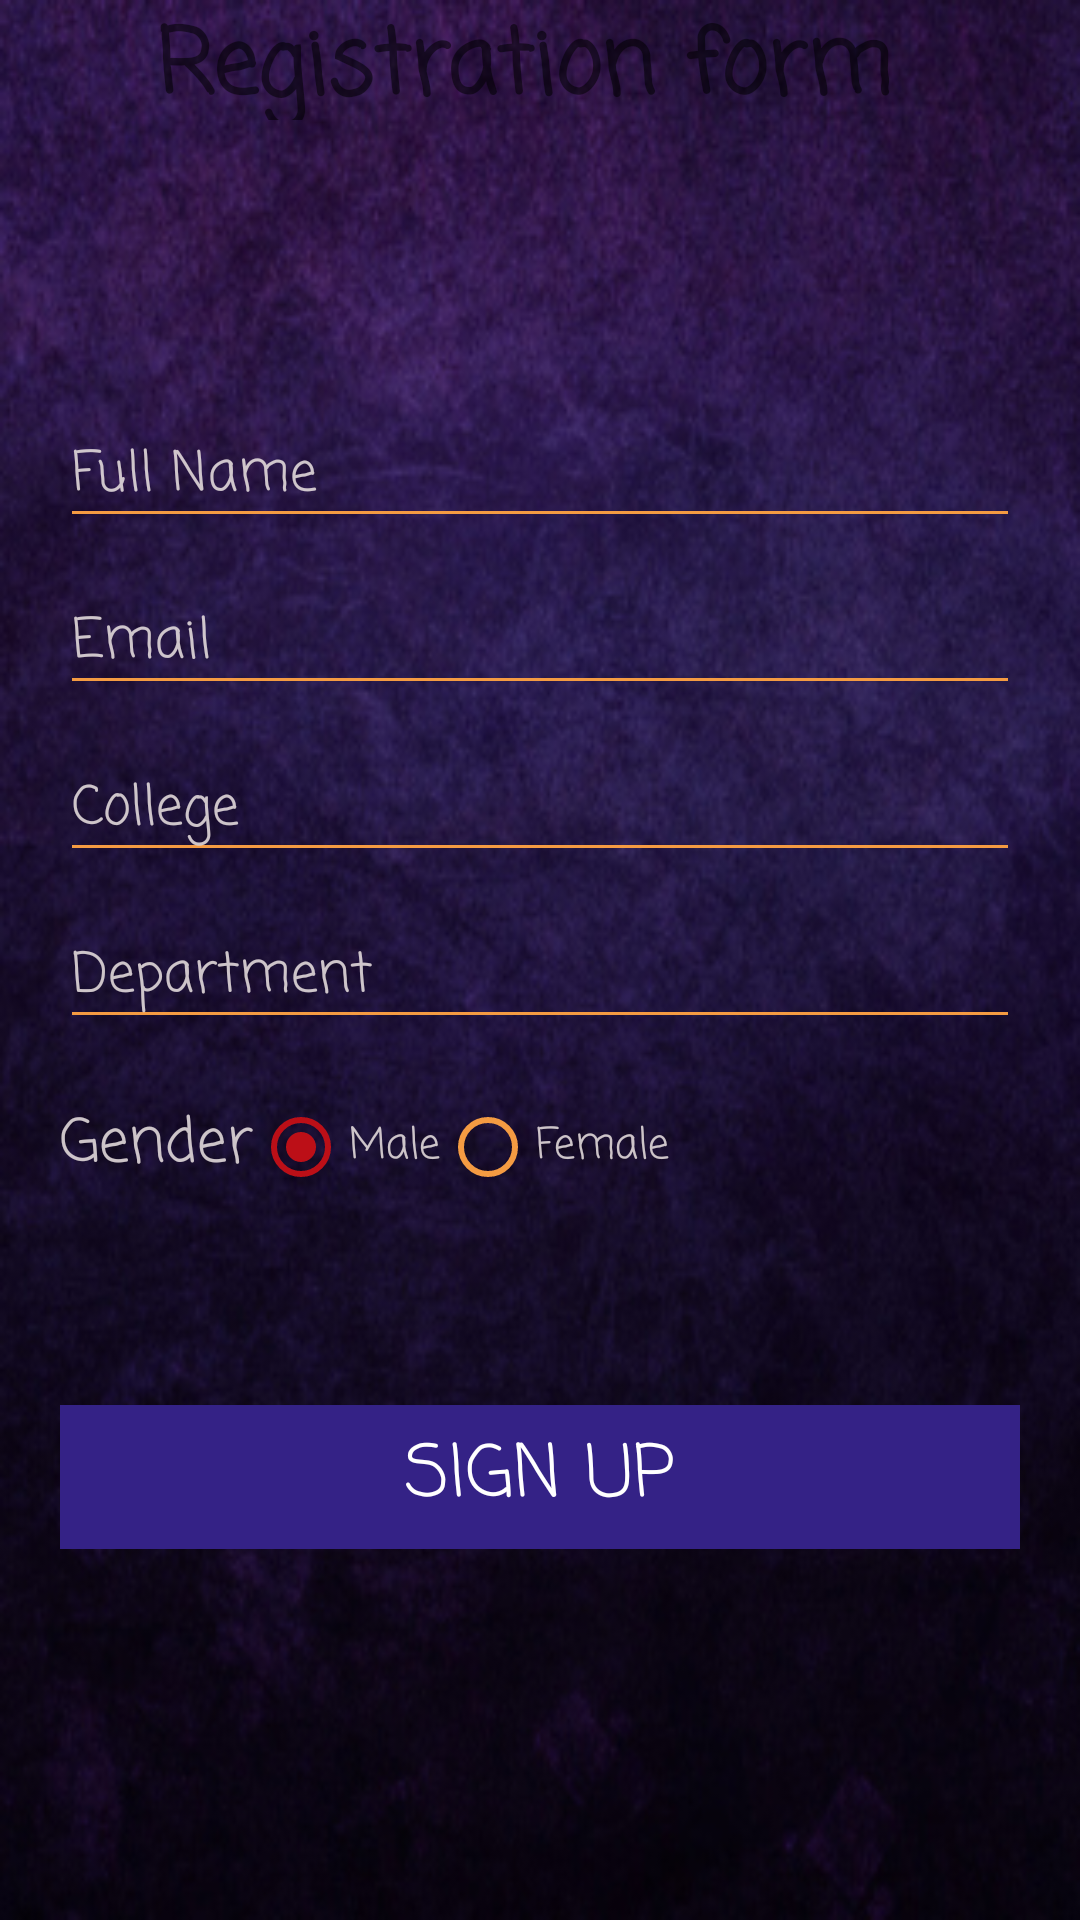

Layout XML and referenced resources for this Android screen:
<!-- AndroidManifest.xml: application theme AppTheme -->
<!-- res/layout/regform_activity.xml -->
<?xml version="1.0" encoding="utf-8"?>
<ScrollView android:layout_height="fill_parent" android:layout_width="fill_parent" android:fillViewport="true"
    xmlns:android="http://schemas.android.com/apk/res/android">

    <RelativeLayout
        xmlns:android="http://schemas.android.com/apk/res/android"
        xmlns:app="http://schemas.android.com/apk/res-auto"
        android:layout_width="match_parent"
        android:layout_height="match_parent">

        <LinearLayout
            android:layout_width="match_parent"
            android:layout_height="wrap_content"
            android:layout_centerHorizontal="true"
            android:layout_centerVertical="true"
            android:layout_margin="20dp"
            android:orientation="vertical"
            android:id="@+id/linearLayout">

            <android.support.design.widget.TextInputLayout
                android:id="@+id/inputLayoutFullName"
                android:layout_width="match_parent"
                android:layout_height="wrap_content"
                android:textColorHint="@color/primary_text_material_light">
                

                <EditText
                    android:id="@+id/fullnameField"
                    android:layout_width="match_parent"
                    android:layout_height="wrap_content"
                    android:fontFamily="casual"
                    android:hint="Full Name"
                    android:singleLine="true"
                    android:textColorHint="@color/primary_text_material_light" />

            </android.support.design.widget.TextInputLayout>

            <android.support.design.widget.TextInputLayout
                android:id="@+id/inputLayoutEmail"
                android:layout_width="match_parent"
                android:layout_height="wrap_content"
                android:textColorHint="@color/primary_text_material_light">
                

                <EditText
                    android:id="@+id/emailField"
                    android:layout_width="match_parent"
                    android:layout_height="wrap_content"
                    android:fontFamily="casual"
                    android:hint="Email"
                    android:singleLine="true"
                    android:textColorHint="@color/primary_text_material_light" />
            </android.support.design.widget.TextInputLayout>


            <android.support.design.widget.TextInputLayout
                android:id="@+id/inputLayoutCollege"
                android:layout_width="match_parent"
                android:layout_height="wrap_content"
                android:textColorHint="@color/primary_text_material_light">
                

                <EditText
                    android:id="@+id/collegeField"
                    android:layout_width="match_parent"
                    android:layout_height="wrap_content"
                    android:fontFamily="casual"
                    android:hint="College"
                    android:singleLine="true"
                    android:textColorHint="@color/primary_text_material_light" />
            </android.support.design.widget.TextInputLayout>

            <android.support.design.widget.TextInputLayout
                android:id="@+id/inputLayoutDepartment"
                android:layout_width="match_parent"
                android:layout_height="wrap_content"
                android:textColorHint="@color/primary_text_material_light">
                

                <EditText
                    android:id="@+id/departmentField"
                    android:layout_width="match_parent"
                    android:layout_height="wrap_content"
                    android:fontFamily="casual"
                    android:hint="Department"
                    android:singleLine="true"
                    android:textColorHint="@color/primary_text_material_light" />
            </android.support.design.widget.TextInputLayout>

            <RelativeLayout
                android:layout_width="match_parent"
                android:layout_height="wrap_content"
                android:paddingTop="20dp">

                <TextView
                    android:id="@+id/gender_textview"
                    android:layout_width="wrap_content"
                    android:layout_height="wrap_content"
                    android:fontFamily="casual"
                    android:fontFeatureSettings="Password"
                    android:text="Gender"
                    android:textColor="@color/primary_text_material_light"
                    android:textSize="20dp" />

                <RadioGroup
                    android:id="@+id/gendergrp"
                    android:layout_width="wrap_content"
                    android:layout_height="wrap_content"
                    android:layout_toRightOf="@+id/gender_textview"
                    android:orientation="horizontal">

                    <RadioButton
                        android:id="@+id/male_radio_btn"
                        android:layout_width="wrap_content"
                        android:layout_height="wrap_content"
                        android:checked="true"
                        android:fontFamily="casual"
                        android:text="Male"
                        android:textColor="@color/primary_text_material_light" />

                    <RadioButton
                        android:id="@+id/female_radio_btn"
                        android:layout_width="wrap_content"
                        android:layout_height="wrap_content"
                        android:fontFamily="casual"

                        android:text="Female"
                        android:textColor="@color/primary_text_material_light" />

                </RadioGroup>

            </RelativeLayout>

            <Button
                android:id="@+id/signUpBtn"
                android:layout_width="match_parent"
                android:layout_height="wrap_content"
                android:layout_marginTop="70dp"
                android:background="@color/colorPrimary"
                android:fontFamily="casual"
                android:text="Sign Up"
                android:textColor="@android:color/white"
                android:textSize="24sp" />

        </LinearLayout>

        <TextView
            android:id="@+id/formdisplaytext"
            android:layout_width="wrap_content"
            android:layout_height="40dp"
            android:layout_alignParentTop="true"
            android:layout_centerHorizontal="true"
            android:fontFamily="casual"
            android:text="Registration form "
            android:textColor="@color/dgts__text_light"
            android:textSize="30sp"
            android:textStyle="bold" />

    </RelativeLayout>

</ScrollView>
<!-- resources referenced by this layout -->
<resources>
  <color name="colorPrimary">#342286</color>
  <color name="primary_text_material_light">#dee8e0e0</color>
  <style name="AppTheme" parent="Theme.AppCompat.Light.DarkActionBar">
          
          <item name="colorPrimary">@color/colorPrimary</item>
          <item name="colorPrimaryDark">#995906</item>
          <item name="colorAccent">#bc0f17</item>
          <item name="android:colorBackground">@color/dgts__purple</item>
          <item name="android:windowBackground">@drawable/bg</item>
          <item name="android:textColorPrimary">@color/primary_text_material_light</item>
          <item name="android:textColorSecondary">@color/anandc</item>
          <item name="android:textColorPrimaryInverse">@color/dgts__purple</item>
      </style>
  <!-- drawable bg: jpg bitmap (drawable, 74349 bytes) -->
  <color name="anandc">#f49b42</color>
</resources>
